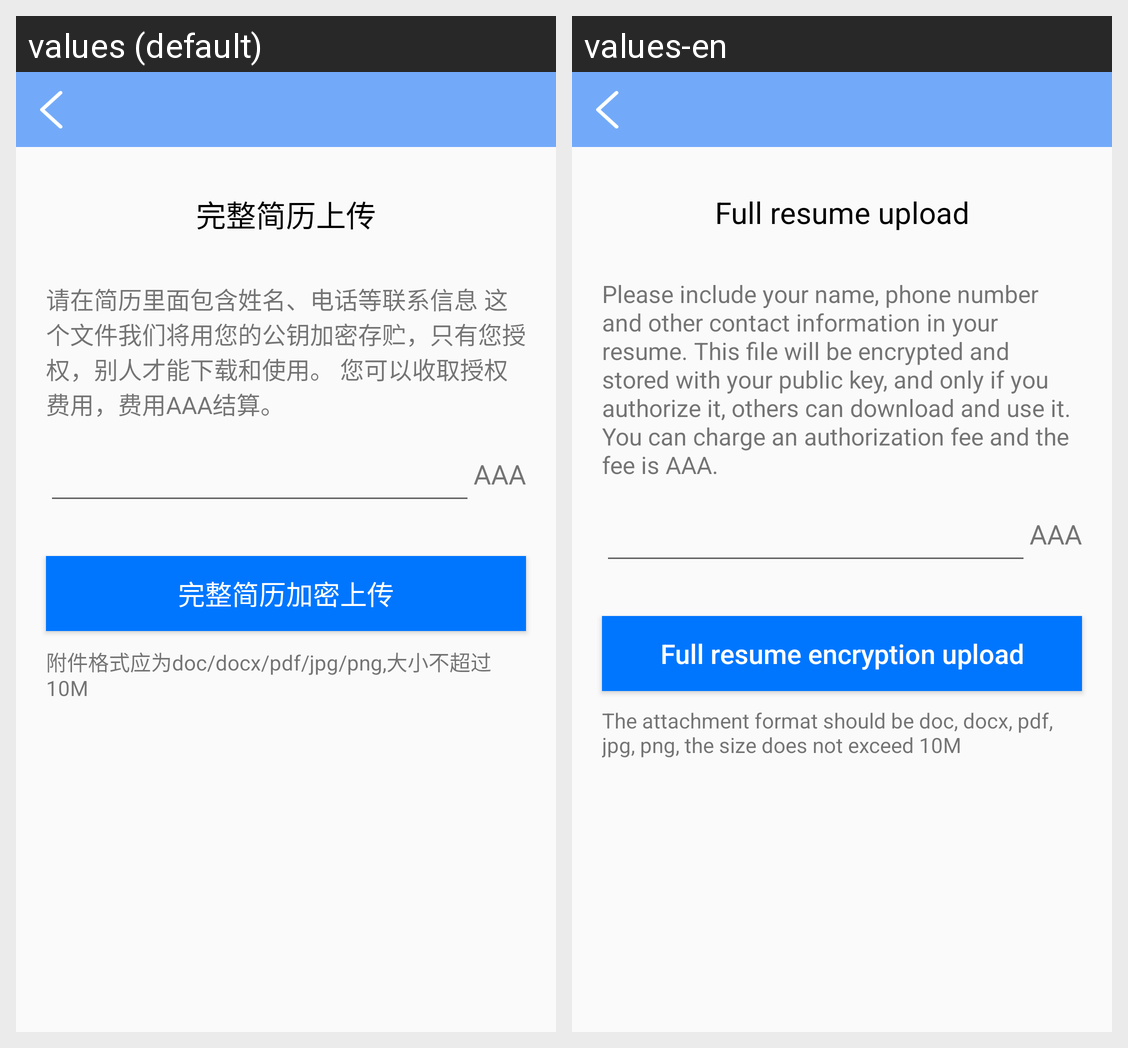

Locale-by-locale string values for the Android screen shown in this grid:
Android screen res/layout/activity_upload_resume.xml rendered under 2 locales, left to right: values (default), values-en. Device: Nexus 5 (rendered at 1080×1920; each locale shown at half size, 540×960, under a caption strip naming it); theme AppTheme.
Strings drawn on this screen, with the default value and each locale's value (text and hints the layout hard-codes, and strings that could not be matched under every locale, appear in the picture but are not listed):

upload_resume
  values: 完整简历上传
  values-en: Full resume upload

upload_resume_introduction
  values: 请在简历里面包含姓名、电话等联系信息 这个文件我们将用您的公钥加密存贮，只有您授权，别人才能下载和使用。 您可以收取授权费用，费用AAA结算。
  values-en: Please include your name, phone number and other contact information in your resume. This file will be encrypted and stored with your public key, and only if you authorize it, others can download and use it. You can charge an authorization fee and the fee is AAA.

upload_secret_resume
  values: 完整简历加密上传
  values-en: Full resume encryption upload

upload_resume_format
  values: 附件格式应为doc/docx/pdf/jpg/png,大小不超过10M
  values-en: The attachment format should be doc, docx, pdf, jpg, png, the size does not exceed 10M
